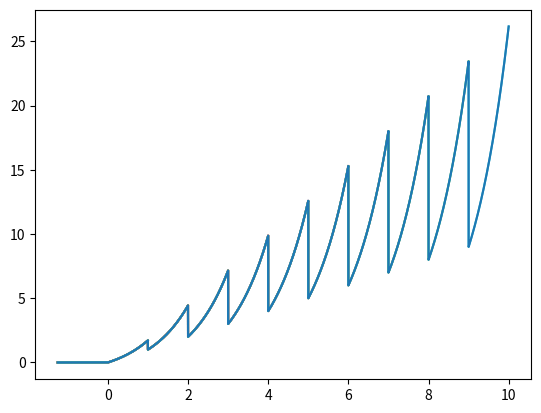

Reproduce this figure in Python.
import matplotlib.pyplot as plot
import numpy as np
import scipy as sc


def alpha(t):
    return t - 1


def phi(t):
    return 1


def f(t, y, alpha):
    return y(alpha(t)) + alpha(t + 1)


def get_interval(t_0, alpha):  # pretested
    root = sc.optimize.fsolve(lambda t: alpha(t) - t_0, t_0)
    return root[0]  # the root is a list of one element


def get_discontinuities(t_0, t_f, alpha):  # pretested
    disc = [t_0]
    while disc[-1] < t_f:
        disc.append(get_interval(disc[-1], alpha))
    return disc  # tracking discontinuities


def interpolate(t, y):
    return sc.interpolate.interp1d(t, y)  # WARN: returns a function


def DDE_solve(t, f, phi, alpha, h):
    # this line should be enough to get all intervals for iteration
    disc = get_discontinuities(t[0], t[-1], alpha)
    interpol = [phi]
    tt = np.arange(t[0] - (t[-1] - t[0]) / 8, t[0], h)
    # yy = [phi(t) for t in tt]
    yy = np.zeros(len(tt))

    for n in range(len(disc) - 1):
        t = np.arange(disc[n], disc[n + 1], h)
        fun = lambda x, y: f(x, interpol[-1], alpha)
        # sol = sc.integrate.solve_ivp(fun, [disc[n], disc[n + 1]], [disc[n]], t_eval=t)
        sol = sc.integrate.odeint(fun, disc[n], t)
        tt = np.append(tt, t)
        yy = np.append(yy, sol)
        plot.plot(tt, yy)
        plot.show()
        # tt = np.append(tt, sol.t)
        # yy = np.append(yy, sol.y)
        # interpol.append(interpolate(sol.t, sol.y))

    return interpol, tt, yy


t_0, t_f, h = 0, 10, 10 ** (-3)


inter, tt, yy = DDE_solve([t_0, t_f], f, phi, alpha, h)

print("len(tt)", len(tt), "tt", tt)
print("len(yy)", len(yy), "yy", yy)
plot.plot(tt, yy)
plot.show()

# TODO: still gotta test one by one
